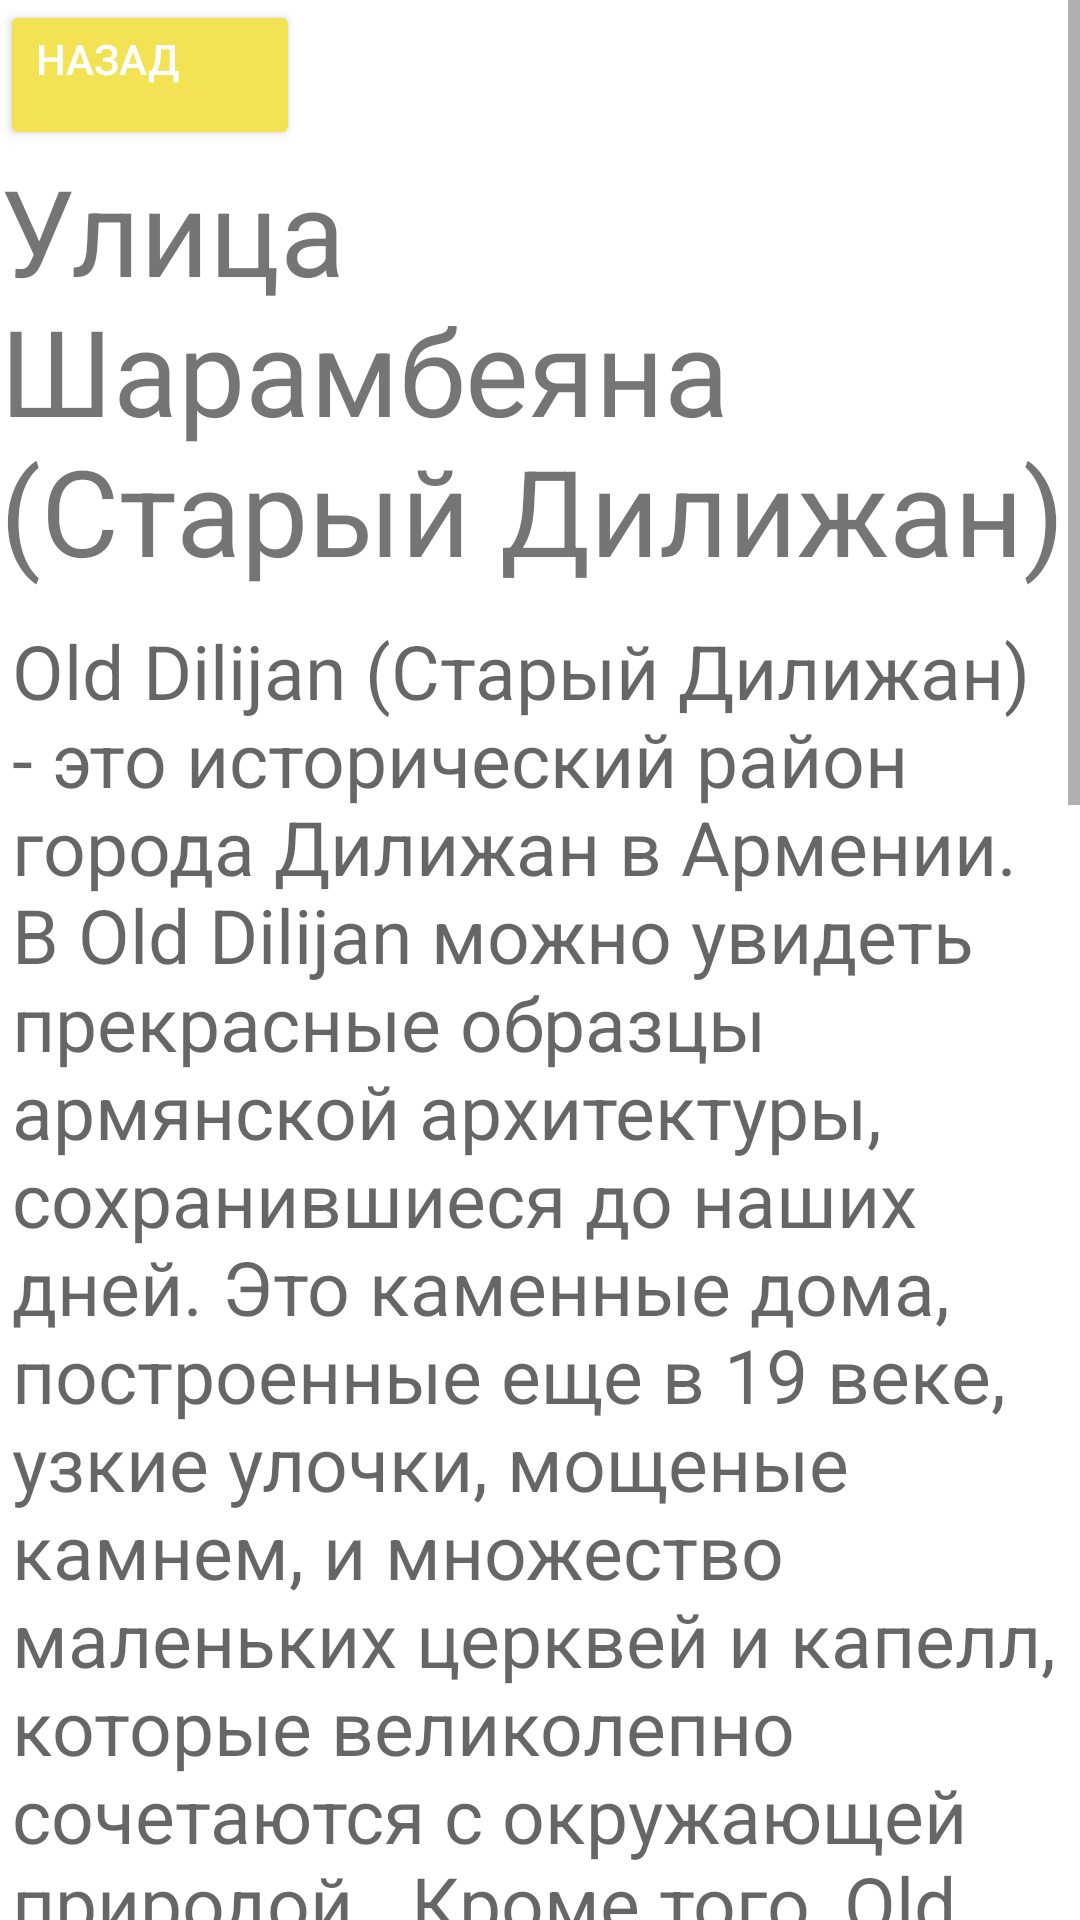

Reconstruct the res/layout file that produces this screen, plus the resources it refers to.
<!-- AndroidManifest.xml: application theme Theme.DiliBook -->
<!-- res/layout/activity_attraction.xml -->
<?xml version="1.0" encoding="utf-8"?>
<RelativeLayout xmlns:android="http://schemas.android.com/apk/res/android"
    xmlns:app="http://schemas.android.com/apk/res-auto"
    xmlns:tools="http://schemas.android.com/tools"
    android:layout_width="match_parent"
    android:layout_height="match_parent"
    tools:context=".AttractionActivity">

    <ScrollView
        android:layout_width="match_parent"
        android:layout_height="match_parent">

        <LinearLayout
            android:layout_width="wrap_content"
            android:layout_height="wrap_content"
            android:orientation="vertical">
            <Button
                android:id="@+id/button_back"
                android:layout_width="100dp"
                android:layout_height="50dp"
                android:layout_gravity="top|left"
                android:backgroundTint="#F3E354"
                android:gravity="left"
                android:onClick="goBack"
                android:text="НАЗАД"
                android:textColor="@android:color/white"/>
            <TextView
                android:id="@+id/textView"
                android:layout_width="match_parent"
                android:layout_height="wrap_content"
                android:textSize="40sp"
                android:text="Улица Шарамбеяна (Старый Дилижан)"/>
            <EditText
                android:layout_width="match_parent"
                android:layout_height="wrap_content"
                android:textSize="25sp"
                android:hint="Old Dilijan (Старый Дилижан) - это исторический район города Дилижан в Армении. В Old Dilijan можно увидеть прекрасные образцы армянской архитектуры, сохранившиеся до наших дней. Это каменные дома, построенные еще в 19 веке, узкие улочки, мощеные камнем, и множество маленьких церквей и капелл, которые великолепно сочетаются с окружающей природой.

Кроме того, Old Dilijan славится своими мастерскими и галереями, где можно купить изделия из керамики, дерева, текстиля и других материалов, которые изготавливают мастера вручную. Также здесь можно отведать блюда армянской кухни в уютных ресторанах и кафе.

Old Dilijan представляет собой настоящий культурный и исторический центр Армении, который не оставит равнодушным любого путешественника." />

            <ImageView
                android:id="@+id/imageView"
                android:layout_width="400dp"
                android:layout_height="400dp"
                app:srcCompat="@drawable/tufenkyan" />
        </LinearLayout>
    </ScrollView>

</RelativeLayout>
<!-- resources referenced by this layout -->
<resources>
  <style name="Theme.DiliBook" parent="Theme.MaterialComponents.DayNight.DarkActionBar">
          
          <item name="colorPrimary">@color/purple_500</item>
          <item name="colorPrimaryVariant">@color/purple_700</item>
          <item name="colorOnPrimary">@color/white</item>
          
          <item name="colorSecondary">@color/teal_200</item>
          <item name="colorSecondaryVariant">@color/teal_700</item>
          <item name="colorOnSecondary">@color/black</item>
          
          <item name="android:statusBarColor">?attr/colorPrimaryVariant</item>
          
      </style>
  <color name="purple_500">#FF6200EE</color>
  <color name="purple_700">#FF3700B3</color>
  <color name="white">#FFFFFFFF</color>
  <color name="teal_200">#FF03DAC5</color>
  <color name="teal_700">#FF018786</color>
  <color name="black">#FF000000</color>
</resources>
